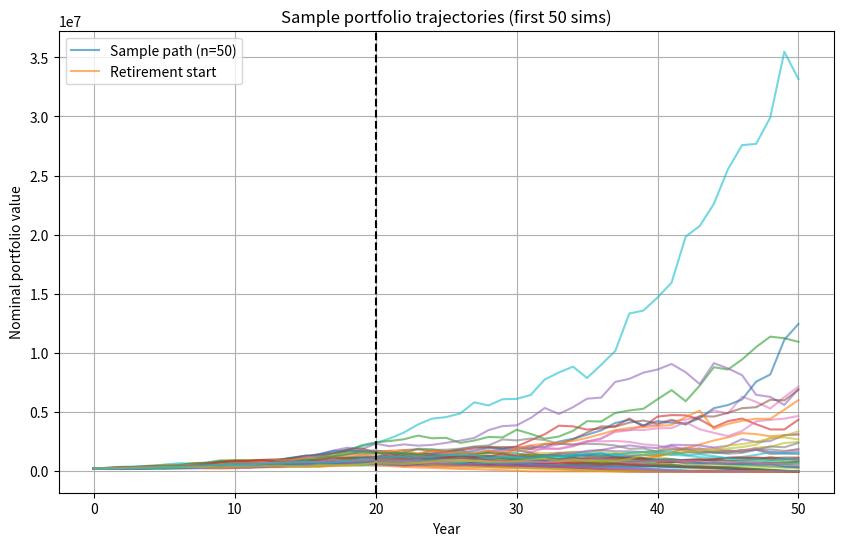
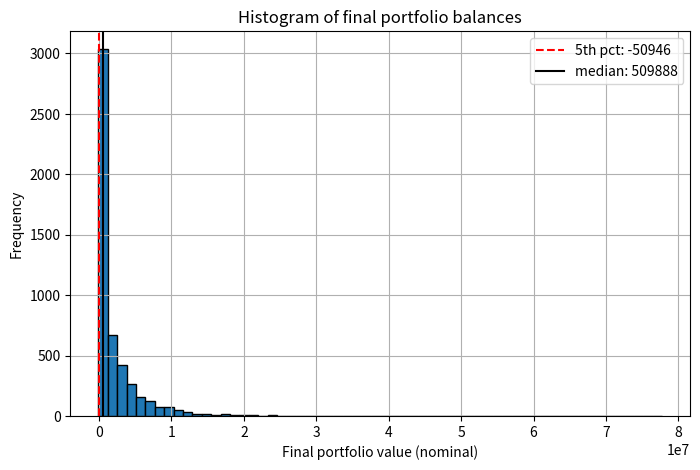
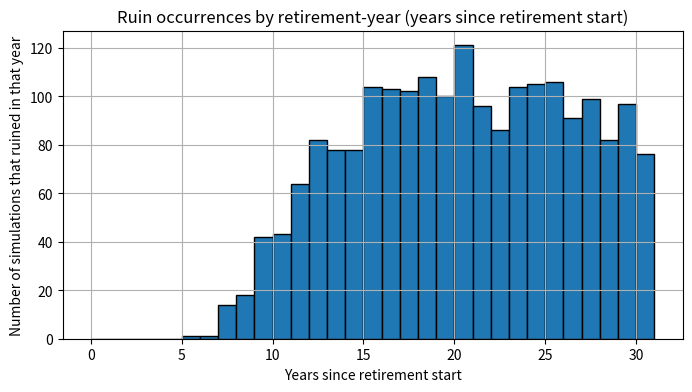

Source code (Python) for these figures, in order:
# monte_carlo_retirement.py
import numpy as np
import matplotlib.pyplot as plt

# -------------------------
# User parameters (change)
# -------------------------
np.random.seed(42)

# Economic assumptions (annual, in decimals)
mu = 0.06            # expected nominal return (6%)
sigma = 0.12         # annual volatility (12%)
inflation = 0.02     # annual inflation (2%)

# Timing
years_to_retirement = 20
retirement_years = 30
years_total = years_to_retirement + retirement_years

# Cash flow
initial_portfolio = 200000.0    # starting savings (₵ or $)
annual_contribution = 10000.0   # contribution each year pre-retirement (nominal)
withdrawal_real = 40000.0       # desired real withdrawal per year in retirement (today's purchasing power)

# Simulation control
num_simulations = 5000
plot_sample_paths = 50

# -------------------------
# Helper: single simulation
# -------------------------
def run_single_simulation():
    """
    Returns:
      balances: array of portfolio values for each year (length years_total+1)
      ruined: boolean whether portfolio ran out (balance < 0) during retirement
      ruin_year: year of ruin (None if never)
    """
    balances = np.zeros(years_total + 1)
    balances[0] = initial_portfolio

    # We'll convert target withdrawal to nominal each retirement year using inflation
    # withdrawal in nominal in year t (t counted from 0 at start)
    ruined = False
    ruin_year = None

    for year in range(1, years_total + 1):
        # Pre-retirement: years 1..years_to_retirement
        if year <= years_to_retirement:
            # end-of-year contribution model:
            # 1) apply returns to current balance for the year
            r = np.random.normal(mu, sigma)
            balances[year] = balances[year-1] * (1 + r)
            # 2) add contribution at end of year
            balances[year] += annual_contribution
        else:
            # Retirement years: withdrawals then returns (conservative)
            # compute nominal withdrawal this year (inflate the real withdrawal)
            yrs_into_ret = year - years_to_retirement - 1  # 0-based within retirement
            nominal_withdrawal = withdrawal_real * ((1 + inflation) ** yrs_into_ret)
            # withdraw at start of year
            balance_after_withdraw = balances[year-1] - nominal_withdrawal
            if balance_after_withdraw <= 0:
                # ruin immediately
                balances[year] = balance_after_withdraw
                ruined = True
                ruin_year = year
                # we still keep simulating negative balances to record severity, or break early
                # break
                # For tracking we stop at ruin and fill remainder with negative marks
                for rem in range(year+1, years_total+1):
                    balances[rem] = balances[year]  # stays negative
                return balances, ruined, ruin_year
            # apply returns for the year
            r = np.random.normal(mu, sigma)
            balances[year] = balance_after_withdraw * (1 + r)

    return balances, ruined, ruin_year

# -------------------------
# Run Monte Carlo
# -------------------------
all_final_balances = np.zeros(num_simulations)
ruin_flags = np.zeros(num_simulations, dtype=bool)
ruin_years = []

# For plotting a selection of paths
sample_paths = []

for i in range(num_simulations):
    balances, ruined, ruin_year = run_single_simulation()
    all_final_balances[i] = balances[-1]
    ruin_flags[i] = ruined
    ruin_years.append(ruin_year if ruin_year is not None else np.nan)
    if i < plot_sample_paths:
        sample_paths.append(balances)

# -------------------------
# Results & metrics
# -------------------------
success_rate = 1.0 - ruin_flags.mean()
median_final = np.median(all_final_balances)
mean_final = all_final_balances.mean()
p5 = np.percentile(all_final_balances, 5)
p1 = np.percentile(all_final_balances, 1)
p95 = np.percentile(all_final_balances, 95)

print("Monte Carlo Retirement Simulation")
print(f"Simulations: {num_simulations}")
print(f"Initial portfolio: {initial_portfolio:,.2f}")
print(f"Annual contribution (pre-ret): {annual_contribution:,.2f}")
print(f"Desired real withdrawal (retirement start): {withdrawal_real:,.2f} per year")
print(f"Years to retirement: {years_to_retirement}, retirement years: {retirement_years}")
print(f"Assumed mu={mu:.2%}, sigma={sigma:.2%}, inflation={inflation:.2%}")
print()
print(f"Probability of success (not ruined during retirement): {success_rate:.2%}")
print(f"Mean final balance after {years_total} years: {mean_final:,.2f}")
print(f"Median final balance: {median_final:,.2f}")
print(f"5th percentile: {p5:,.2f}")
print(f"1st percentile: {p1:,.2f}")
print(f"95th percentile: {p95:,.2f}")
print(f"Number of ruined sims: {ruin_flags.sum()}")

# Basic ruin-year distribution (for those that ruined)
ruin_years_arr = np.array([y for y in ruin_years if not np.isnan(y)])
if ruin_years_arr.size > 0:
    print(f"Earliest ruin year: {int(np.nanmin(ruin_years_arr))}")
    print(f"Median ruin year: {int(np.nanmedian(ruin_years_arr))}")

# -------------------------
# Plots
# -------------------------
plt.figure(figsize=(10,6))
for path in sample_paths:
    plt.plot(path, alpha=0.6)
plt.title("Sample portfolio trajectories (first {} sims)".format(plot_sample_paths))
plt.xlabel("Year")
plt.ylabel("Nominal portfolio value")
plt.grid(True)
plt.axvline(years_to_retirement, color='k', linestyle='--', label='Retirement start')
plt.legend([f"Sample path (n={len(sample_paths)})", "Retirement start"], loc='upper left')
plt.show()

plt.figure(figsize=(8,5))
plt.hist(all_final_balances, bins=60, edgecolor='k')
plt.title("Histogram of final portfolio balances")
plt.xlabel("Final portfolio value (nominal)")
plt.ylabel("Frequency")
plt.axvline(p5, color='red', linestyle='--', label=f'5th pct: {p5:.0f}')
plt.axvline(median_final, color='black', linestyle='-', label=f'median: {median_final:.0f}')
plt.legend()
plt.grid(True)
plt.show()

# Ruin year histogram
if ruin_years_arr.size > 0:
    plt.figure(figsize=(8,4))
    plt.hist(ruin_years_arr - years_to_retirement, bins=range(0, retirement_years+2), edgecolor='k')
    plt.title("Ruin occurrences by retirement-year (years since retirement start)")
    plt.xlabel("Years since retirement start")
    plt.ylabel("Number of simulations that ruined in that year")
    plt.grid(True)
    plt.show()
